Run: headless pygame with SDL's dummy video driver; simulated clock (each Clock.tick advances the game by its frame time, no real sleeping); random seed 0; keys injected as events and as key.get_pressed() state; no mouse input.
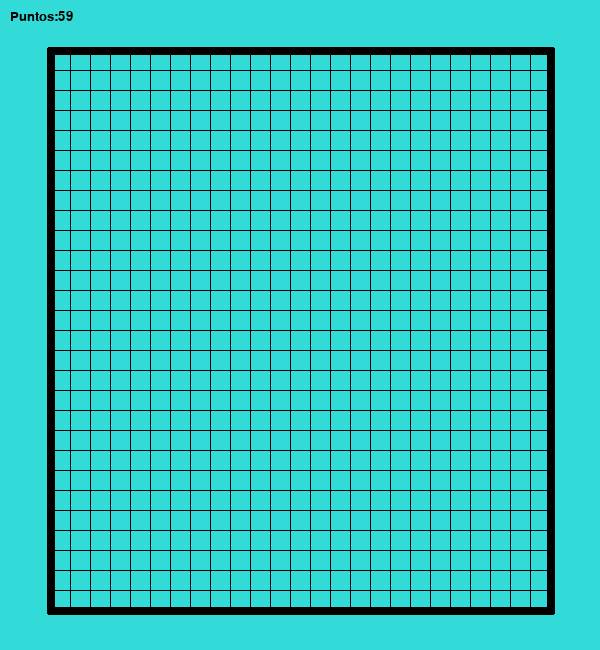
Frame 1 of 4 · flips 1–60 · no input
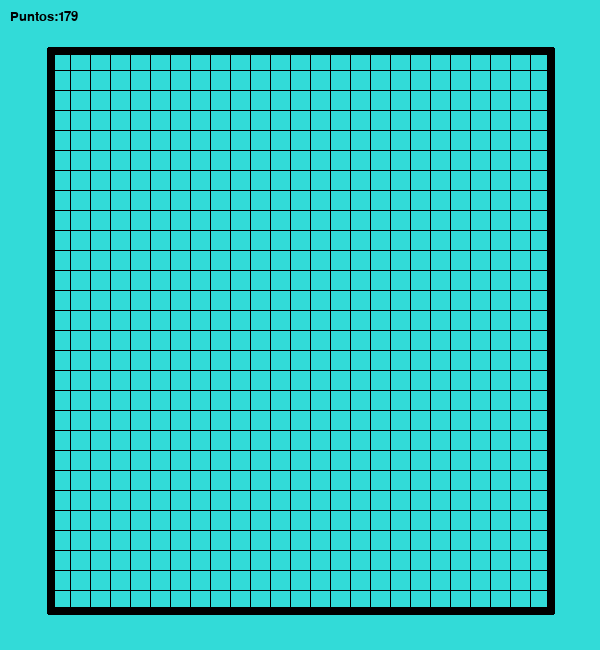
Frame 2 of 4 · flips 61–180 · tapped SPACE, RETURN · held RIGHT (→), D
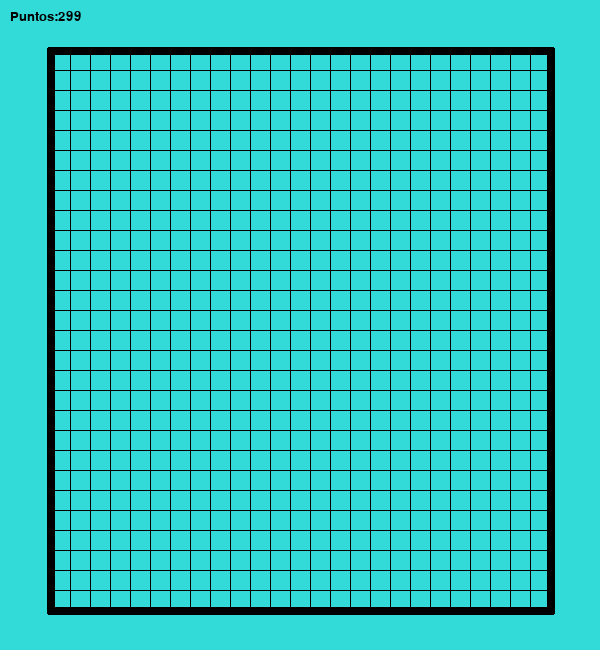
Frame 3 of 4 · flips 181–300 · held DOWN (↓), S
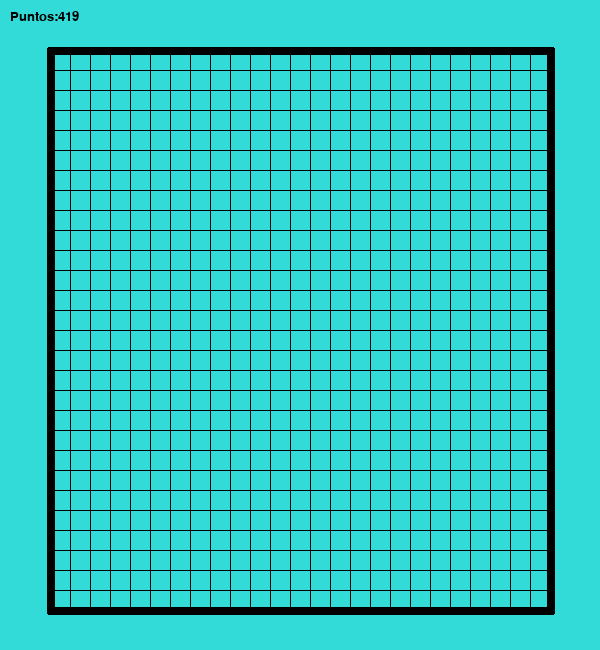
Frame 4 of 4 · flips 301–420 · held LEFT (←), A, UP (↑), W

The pygame program that drew these frames:

#Importamos las librerías que usaremos
import pygame
import random

#Iniciamos pygame
pygame.init()
pygame.font.init()

class  DISEÑO():
    def __init__(self):
        # ----- COLORES
        self.rojo_fuerte=(255,0,0)
        self.rojo_claro=(207,100,79)
        self.blanco=(255,255,255)
        self.negro=(0,0,0)
        self.verde=(95,230,49)    
        self.celeste=(50, 219, 216)

        # ----- FUENTES DE TEXTO
        self.fuente_numeros=pygame.font.SysFont("Snap ITC",20)
        self.fuente_titulos=pygame.font.SysFont("Cooper",40)
        self.fuente_textos=pygame.font.SysFont("Arial",20)

        # -----VARIABLES DE APOYO
        self.inicio=True
        self.ancho=600
        self.alto=650
        self.espacios=20
        self.diferencia1=int(self.ancho/self.espacios)
        self.diferencia2=int(self.alto/self.espacios)
        self.puntos=0
        self.fps=pygame.time.Clock()
        self.largo=1
        self.velocidad=20
        self.cuerpo_serpiente=[[150,150],[170,150]]
        self.direccion=random.choice(['arriba','abajo','izquierda','derecha'])
        self.bordes=[]


    def pantalla_de_juego(self):
        self.tamaño_pantalla=[self.ancho,self.alto]
        self.pantalla=pygame.display.set_mode(self.tamaño_pantalla)
        pygame.display.set_caption("CULEBRITA")

    def fondo(self):
        self.pantalla.fill(self.celeste)
        grosor=8
        alto=self.diferencia1-4
        ancho=self.diferencia2-3
        x=y=30
        for z in range(alto):
            x+=self.espacios
            if z==0 or z==alto-1:
                self.bordes.append(pygame.draw.line(self.pantalla,self.negro,(x,48),(x,self.alto-37),grosor))
            else:  
                pygame.draw.line(self.pantalla,self.negro,(x,50),(x,self.alto-40))
        
        for z in range(ancho):
            y+=self.espacios
            if z==0 or z==ancho-1:
                self.bordes.append(pygame.draw.line(self.pantalla,self.negro,(48,y),(self.ancho-47,y),grosor))
            else:  
                pygame.draw.line(self.pantalla,self.negro,(50,y),(self.ancho-50,y))

class LOGICA(DISEÑO):
    def __init__(self):
        super().__init__()

# --- Detecta hacia que dirección se está moviendo la serpiente
# --- Utiliza la función de nuevos elementos para ir eliminado la posición anterior y actualizarla
    def movimientos_serpiente(self):
        if self.direccion=="derecha":
            apoyo=self.cuerpo_serpiente[0][0]+self.velocidad
            self.nuevos_elementos(apoyo,"x")
            self.tope_bordes(apoyo)
        
        if self.direccion=="izquierda":
            apoyo=self.cuerpo_serpiente[0][0]-self.velocidad
            self.nuevos_elementos(apoyo,"x")
            self.tope_bordes(apoyo)

        if self.direccion=="abajo":
            apoyo=self.cuerpo_serpiente[0][1]+self.velocidad
            self.nuevos_elementos(apoyo,"y")
            self.tope_bordes(apoyo)

        if self.direccion=="arriba":
            apoyo=self.cuerpo_serpiente[0][1]-self.velocidad
            self.nuevos_elementos(apoyo,"y")
            self.tope_bordes(apoyo)

    def nuevos_elementos(self,val,eje):
#--- Dependiendo de su eje inserta la nueva posición en el eje x o en el eje y
        if eje=="x":
            self.cuerpo_serpiente.insert(0,[val,self.cuerpo_serpiente[0][1]])
            self.cuerpo_serpiente.pop()
            self.serpiente_pantalla()
        else:
            self.cuerpo_serpiente.insert(0,[self.cuerpo_serpiente[0][0],val])
            self.cuerpo_serpiente.pop()
            self.serpiente_pantalla()

# --- Dibuja los cuadrados en pantalla
    def serpiente_pantalla(self):
        for indice,cuerpo in enumerate(self.cuerpo_serpiente):
            if indice==0:
                # --- El cuerpo es de color verde
                pygame.draw.rect(self.pantalla,self.verde,[cuerpo[0],cuerpo[1],20,20])
                continue
            # --- La cabeza es de color rojo
            pygame.draw.rect(self.pantalla,self.rojo_fuerte,[cuerpo[0],cuerpo[1],20,20])

# --- Detecta si la cabeza ha topado con los bordes
    def tope_bordes(self,tope):
        if tope<self.espacios:
            self.inicio=False 
        pass

    def puntaje_pantalla(self):
        puntos=self.fuente_numeros.render("Puntos:"+str(self.puntos),True,self.negro)
        self.pantalla.blit(puntos,(10,10))

class JUEGO_FINAL(LOGICA):
    def __init__(self):
        super().__init__()

    def eventos_general(self):
        for evento in pygame.event.get():
            if evento.type==pygame.QUIT:
                self.inicio=False
            
            # TECLAS
            if evento.type==pygame.KEYDOWN:
                if evento.key==pygame.K_DOWN:
                    if self.direccion=="arriba":
                        pass
                    else:
                        self.direccion="abajo"

                if evento.key==pygame.K_UP:
                    if self.direccion=="abajo":
                        pass
                    else:
                        self.direccion="arriba"

                if evento.key==pygame.K_LEFT:
                    if self.direccion=="derecha":
                        pass
                    else:
                        self.direccion="izquierda"

                if evento.key==pygame.K_RIGHT:
                    if self.direccion=="izquierda":
                        pass
                    else:
                        self.direccion="derecha"

    def juego_culebrita(self):
        self.pantalla_de_juego()

        while self.inicio:
            self.fps.tick(10)
            # area de dibujo
            self.eventos_general()
            self.fondo()
            self.puntaje_pantalla()
            self.movimientos_serpiente()
            self.puntos+=1
            



            #Actualizar pantalla
            pygame.display.flip()

pruebas=JUEGO_FINAL()
pruebas.juego_culebrita()


#--------------- COMENTARIOS ------------------
# Falta que detecte los bordes del área de juego
# Falta colocar comida
# Falta un menú de inicio
